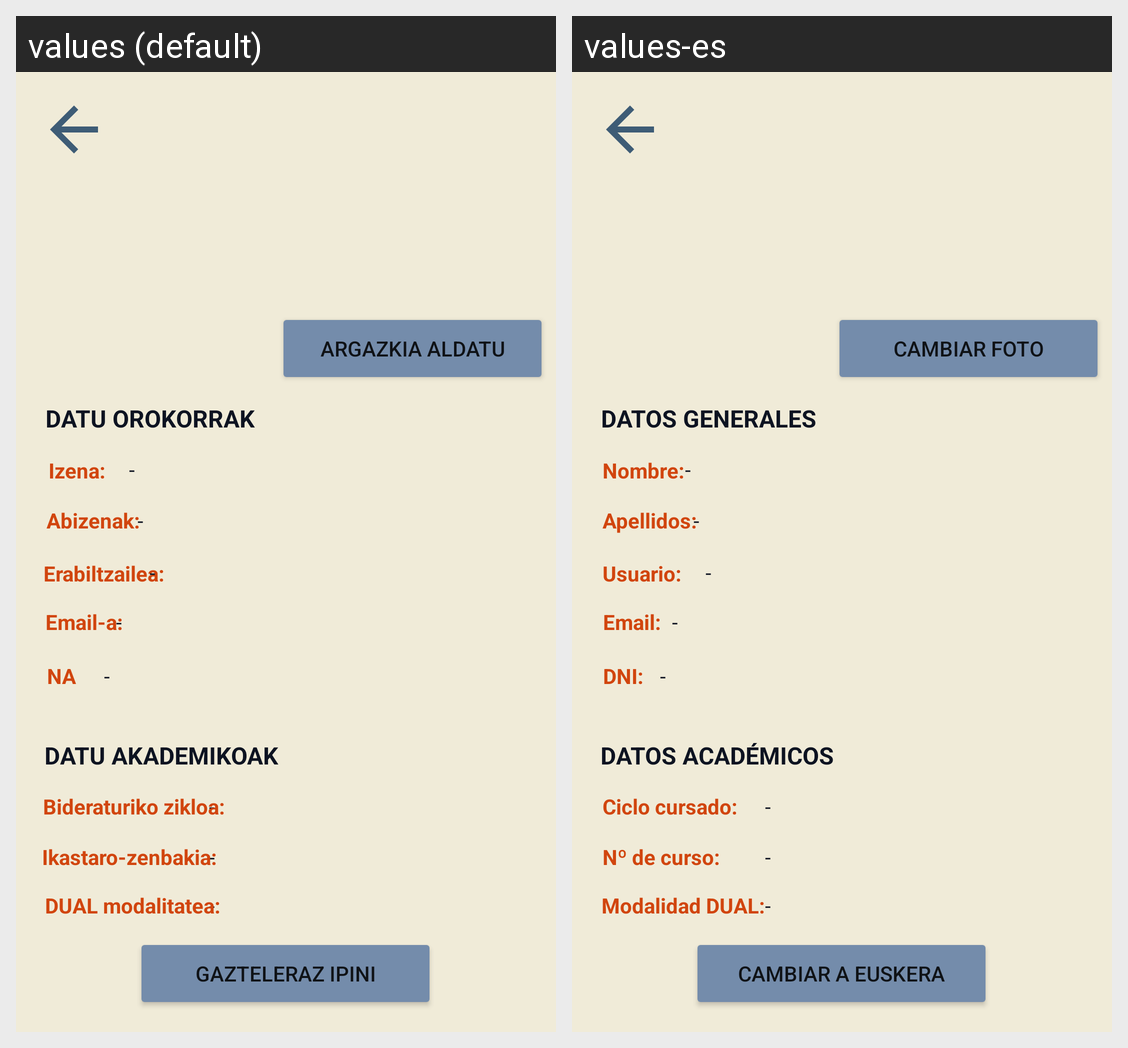

This grid shows one Android layout under two languages. Give, for every string resource on the screen, its name, the default text and each shown locale's text.
Android screen res/layout/activity_perfil_estudiante.xml rendered under 2 locales, left to right: values (default), values-es. Device: Nexus 5 (rendered at 1080×1920; each locale shown at half size, 540×960, under a caption strip naming it); theme Theme.FrameworkEducativoReto2Grupo2.
Strings drawn on this screen, with the default value and each locale's value (text and hints the layout hard-codes, and strings that could not be matched under every locale, appear in the picture but are not listed):

btnCambiarIdioma
  values: Gazteleraz ipini
  values-es: Cambiar a euskera

txtNombre
  values: Izena:
  values-es: Nombre:

txtApellidos
  values: Abizenak:
  values-es: Apellidos:

txtUsuario
  values: Erabiltzailea:
  values-es: Usuario:

txtEmail
  values: Email-a:
  values-es: Email:

txtDNI
  values: NAN:
  values-es: DNI:

txtDatosGenerales
  values: Datu orokorrak
  values-es: Datos generales

txtDatosAcademicos
  values: Datu akademikoak
  values-es: Datos académicos

datoNoEncontrado
  values: -
  values-es: -

txtModalidadDUAL
  values: DUAL modalitatea:
  values-es: Modalidad DUAL:

txtNumCurso
  values: Ikastaro-zenbakia:
  values-es: Nº de curso:

txtCIcloCursado
  values: Bideraturiko zikloa:
  values-es: Ciclo cursado:

txtCmabiarFoto
  values: Argazkia aldatu
  values-es: Cambiar foto
